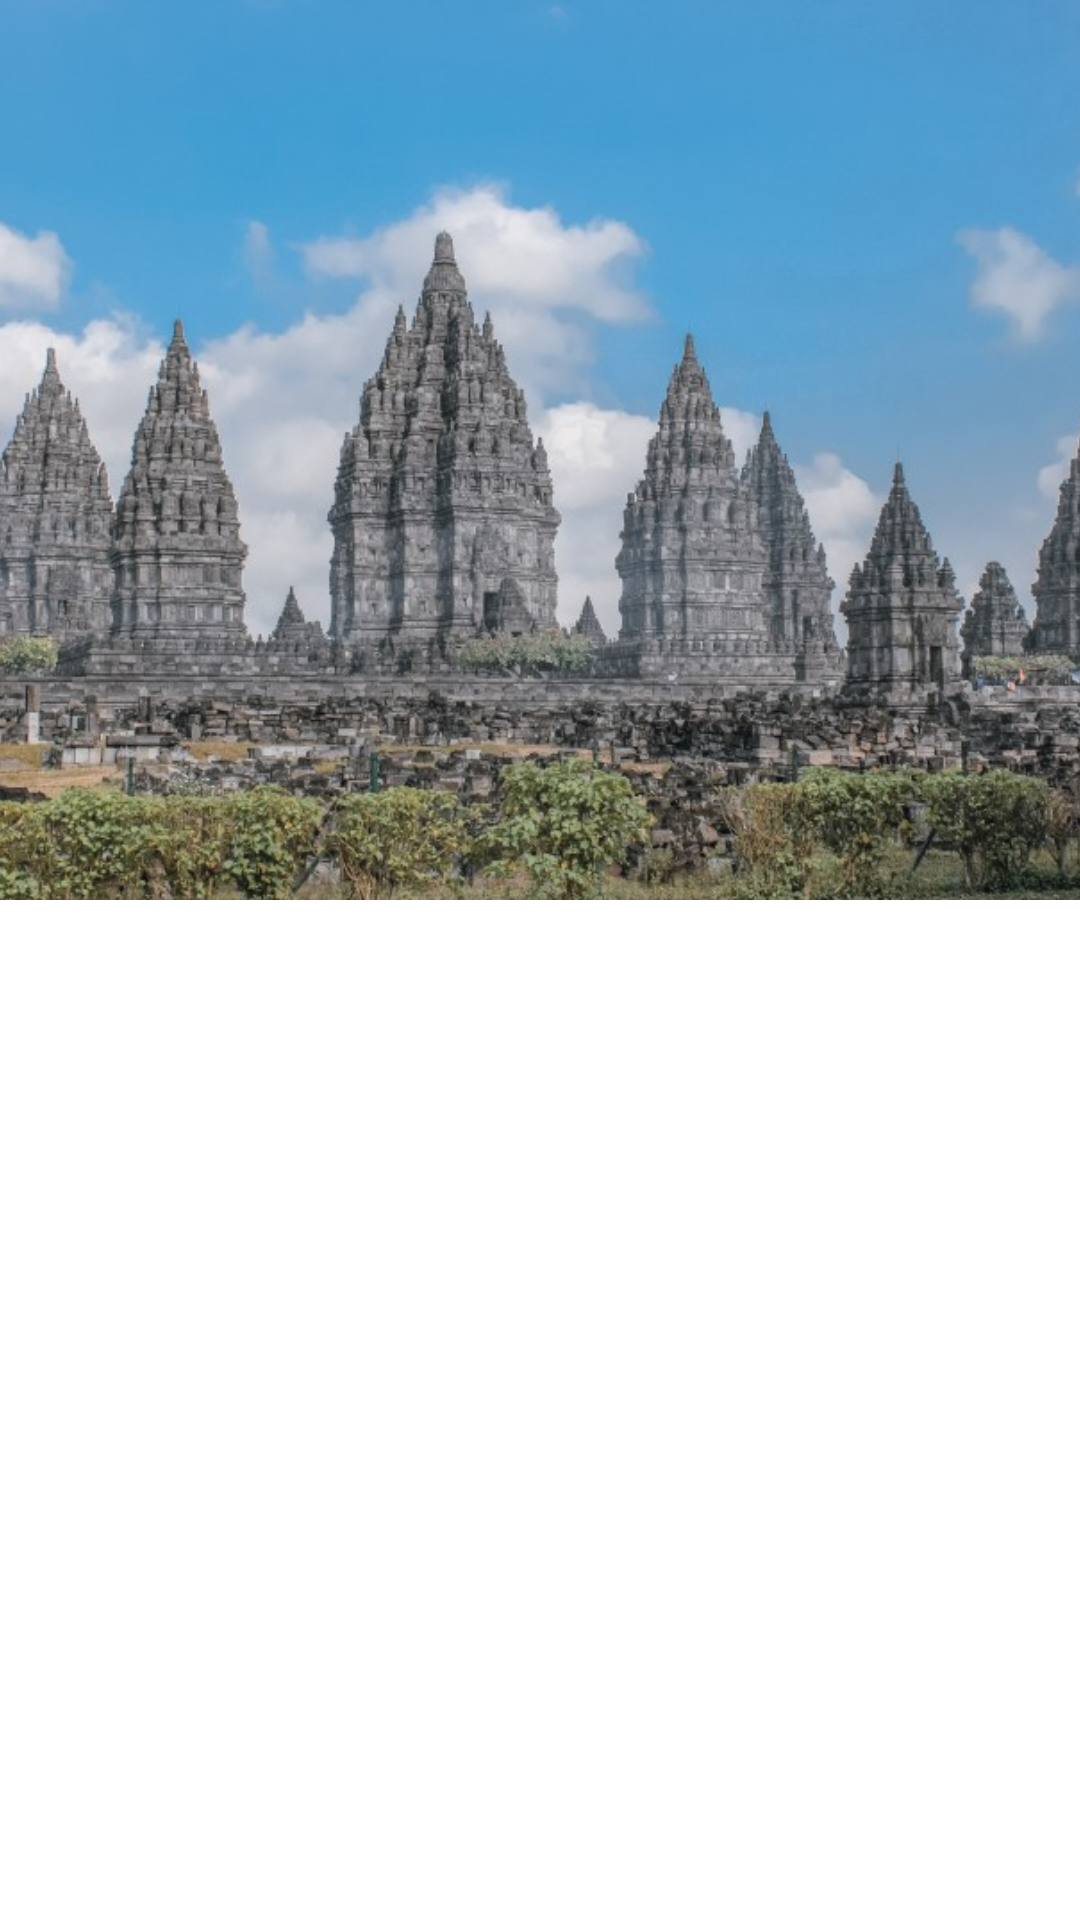

Here is an Android app screen rendered from its layout file. Give the layout XML and the strings, colors and styles it references.
<!-- AndroidManifest.xml: activity theme Theme.Setik.NoActionBar -->
<!-- res/layout/activity_detail_paket_wisata.xml -->
<?xml version="1.0" encoding="utf-8"?>
<androidx.coordinatorlayout.widget.CoordinatorLayout xmlns:android="http://schemas.android.com/apk/res/android"
    xmlns:app="http://schemas.android.com/apk/res-auto"
    xmlns:tools="http://schemas.android.com/tools"
    android:layout_width="match_parent"
    android:layout_height="match_parent"
    android:fitsSystemWindows="true"
    android:isScrollContainer="true"
    tools:context=".MainActivity">

    <com.google.android.material.appbar.AppBarLayout
        android:id="@+id/appbar_layout"
        android:layout_width="match_parent"
        android:layout_height="wrap_content"
        android:fitsSystemWindows="true"
        android:background="@drawable/shape_rounded_bottom"
        android:outlineProvider="background"
        android:clipToOutline="true"
        android:theme="@style/ThemeOverlay.AppCompat.Dark.ActionBar">

        <com.google.android.material.appbar.CollapsingToolbarLayout
            android:id="@+id/collapsing_toolbar_layout"
            android:layout_width="match_parent"
            android:layout_height="300dp"
            app:contentScrim="?attr/colorPrimary"
            app:statusBarScrim="?attr/colorPrimaryVariant"
            app:layout_scrollFlags="scroll|exitUntilCollapsed"
            app:toolbarId="@id/toolbar"
            app:titleEnabled="false">

            <ImageView
                android:layout_width="match_parent"
                android:layout_height="match_parent"
                android:src="@drawable/contoh1"
                android:fitsSystemWindows="true"
                android:scaleType="centerCrop"
                android:foreground="@drawable/shape_gradient_reverse"
                app:layout_collapseMode="pin"/>


            <androidx.appcompat.widget.Toolbar
                android:id="@+id/toolbar"
                android:layout_width="match_parent"
                android:layout_height="?attr/actionBarSize"
                app:layout_collapseMode="pin"
                android:gravity="top"
                app:titleMarginTop="14dp"
                app:popupTheme="@style/ThemeOverlay.AppCompat.Light" />

        </com.google.android.material.appbar.CollapsingToolbarLayout>
        <com.google.android.material.tabs.TabLayout
            android:id="@+id/tab_layout"
            android:layout_width="match_parent"
            android:layout_height="wrap_content"

            android:elevation="2dp"
            />
    </com.google.android.material.appbar.AppBarLayout>

    
    <LinearLayout
        android:layout_width="match_parent"
        android:layout_height="match_parent"
        android:orientation="vertical"
        app:layout_behavior="@string/appbar_scrolling_view_behavior">
        <androidx.viewpager2.widget.ViewPager2
            android:id="@+id/view_pager"
            android:layout_width="match_parent"
            android:layout_height="match_parent"

            />
    </LinearLayout>

</androidx.coordinatorlayout.widget.CoordinatorLayout>
<!-- resources referenced by this layout -->
<resources>
  <!-- drawable contoh1: jpg bitmap (drawable, 101552 bytes) -->
  <!-- drawable shape_gradient_reverse (drawable) -->
  <?xml version="1.0" encoding="utf-8"?>
  <shape xmlns:android="http://schemas.android.com/apk/res/android"
      android:shape="rectangle">
  
      <gradient
          android:angle="270"
          android:startColor="#92000000"
          android:centerColor="#00000000"
          android:endColor="#00ffffff"/>
  
  </shape>
  <!-- drawable shape_rounded_bottom (drawable) -->
  <?xml version="1.0" encoding="utf-8"?>
  <shape xmlns:android="http://schemas.android.com/apk/res/android"
      android:shape="rectangle">
      <solid android:color="#ffffff"/>
      <corners
          android:bottomLeftRadius="30dp"
          android:bottomRightRadius="30dp" />
  </shape>
  <style name="Theme.Setik.NoActionBar" parent="Theme.Setik">
          <item name="windowActionBar">false</item>
          <item name="windowNoTitle">true</item>
          <item name="android:statusBarColor">@android:color/transparent</item>
      </style>
  <style name="Theme.Setik" parent="Theme.MaterialComponents.DayNight.DarkActionBar">
          
          <item name="colorPrimary">@color/blue_main</item>
          <item name="colorPrimaryVariant">@color/blue_variant</item>
          <item name="colorOnPrimary">@color/white</item>
          
          <item name="colorSecondary">@color/teal_200</item>
          <item name="colorSecondaryVariant">@color/teal_700</item>
          <item name="colorOnSecondary">@color/black</item>
          
          <item name="android:statusBarColor">?attr/colorPrimaryVariant</item>
          
          <item name="android:textColor">@color/text_dark</item>
      </style>
  <color name="blue_main">#1E87DA</color>
  <color name="blue_variant">#257BBF</color>
  <color name="white">#FFFFFFFF</color>
  <color name="teal_200">#FF03DAC5</color>
  <color name="teal_700">#FF018786</color>
  <color name="black">#FF000000</color>
  <color name="text_dark">#383838</color>
</resources>
